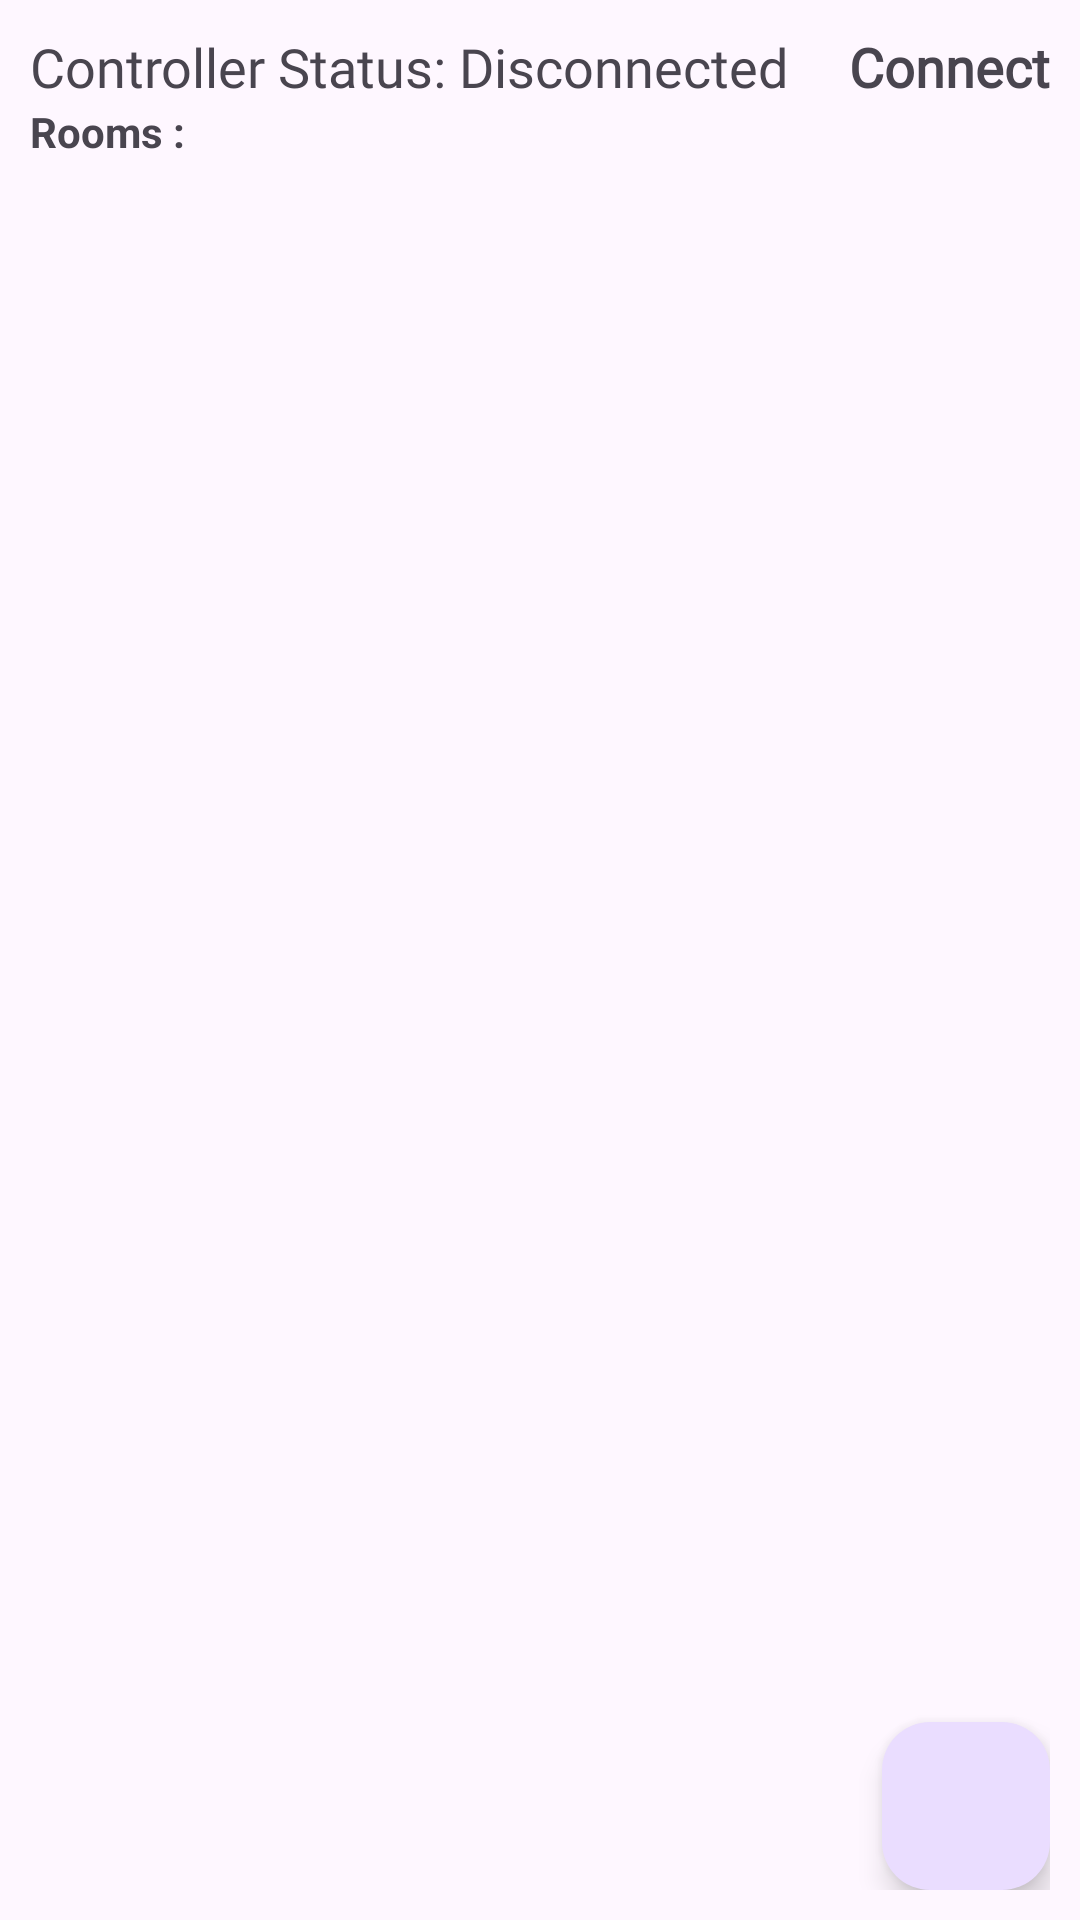

Reconstruct the res/layout file that produces this screen, plus the resources it refers to.
<!-- AndroidManifest.xml: application theme Theme.SmartHome -->
<!-- res/layout/fragment_device.xml -->
<?xml version="1.0" encoding="utf-8"?>
<androidx.constraintlayout.widget.ConstraintLayout xmlns:android="http://schemas.android.com/apk/res/android"
    xmlns:tools="http://schemas.android.com/tools"
    android:layout_width="match_parent"
    android:layout_height="match_parent"
    xmlns:app="http://schemas.android.com/apk/res-auto"
    tools:context=".bnav.DeviceFragment"
    android:padding="10dp">

    <TextView
        android:id="@+id/tvController"
        android:layout_width="wrap_content"
        android:layout_height="wrap_content"
        android:text="Controller Status: Disconnected"
        android:fontFamily="@font/balooda2"
        android:textSize="18sp"
        app:layout_constraintTop_toTopOf="parent"
        app:layout_constraintStart_toStartOf="parent"
        />

    <TextView
        android:id="@+id/tvConnectController"
        android:layout_width="wrap_content"
        android:layout_height="wrap_content"
        android:text="Connect"
        android:textStyle="bold"
        android:fontFamily="@font/balooda2"
        app:layout_constraintEnd_toEndOf="parent"
        app:layout_constraintTop_toTopOf="@id/tvController"
        app:layout_constraintBottom_toBottomOf="@id/tvController"
        android:textSize="18sp"

        />


    <com.google.android.material.floatingactionbutton.FloatingActionButton
        android:id="@+id/btnAdd"
        android:layout_width="wrap_content"
        android:layout_height="wrap_content"
        android:src="@drawable/baseline_add"
        app:layout_constraintEnd_toEndOf="parent"
        app:layout_constraintBottom_toBottomOf="parent"

        />

    <TextView
        android:id="@+id/tvRoom"
        android:layout_width="wrap_content"
        android:layout_height="wrap_content"
        android:text="Rooms :"
        android:textStyle="bold"
        app:layout_constraintTop_toBottomOf="@id/tvController"
        app:layout_constraintStart_toStartOf="parent"/>

    <androidx.recyclerview.widget.RecyclerView
        android:id="@+id/recyclerDevice"
        android:layout_width="match_parent"
        android:layout_height="0dp"
        app:layout_constraintTop_toBottomOf="@id/tvRoom"
        app:layout_constraintBottom_toBottomOf="parent"/>

    <TextView
        android:id="@+id/tvRoomNotFound"
        android:visibility="gone"
        android:layout_width="wrap_content"
        android:layout_height="wrap_content"
        android:text="No Rooms Found"
        app:layout_constraintStart_toStartOf="parent"
        app:layout_constraintEnd_toEndOf="parent"
        app:layout_constraintTop_toTopOf="parent"
        app:layout_constraintBottom_toBottomOf="parent"/>








</androidx.constraintlayout.widget.ConstraintLayout>
<!-- resources referenced by this layout -->
<resources>
  <style name="Theme.SmartHome" parent="Base.Theme.SmartHome" />
  <style name="Base.Theme.SmartHome" parent="Theme.Material3.Light.NoActionBar">
          
          
      </style>
</resources>
